Run: headless pygame with SDL's dummy video driver; simulated clock (each Clock.tick advances the game by its frame time, no real sleeping); random seed 0; keys injected as events and as key.get_pressed() state; no mouse input.
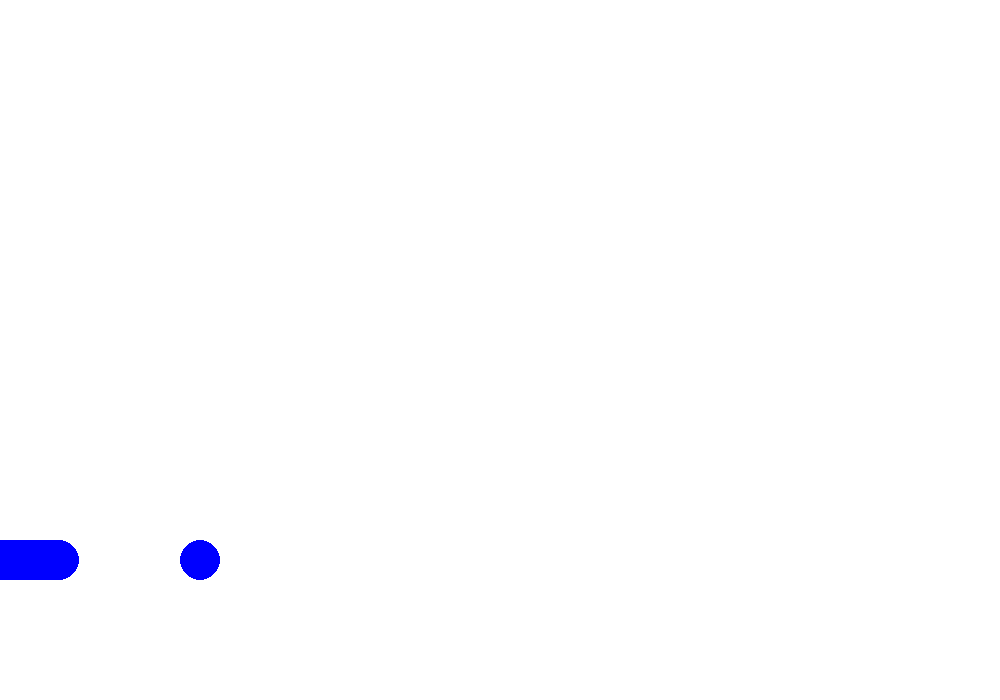
Frame 1 of 4 · flips 1–60 · no input
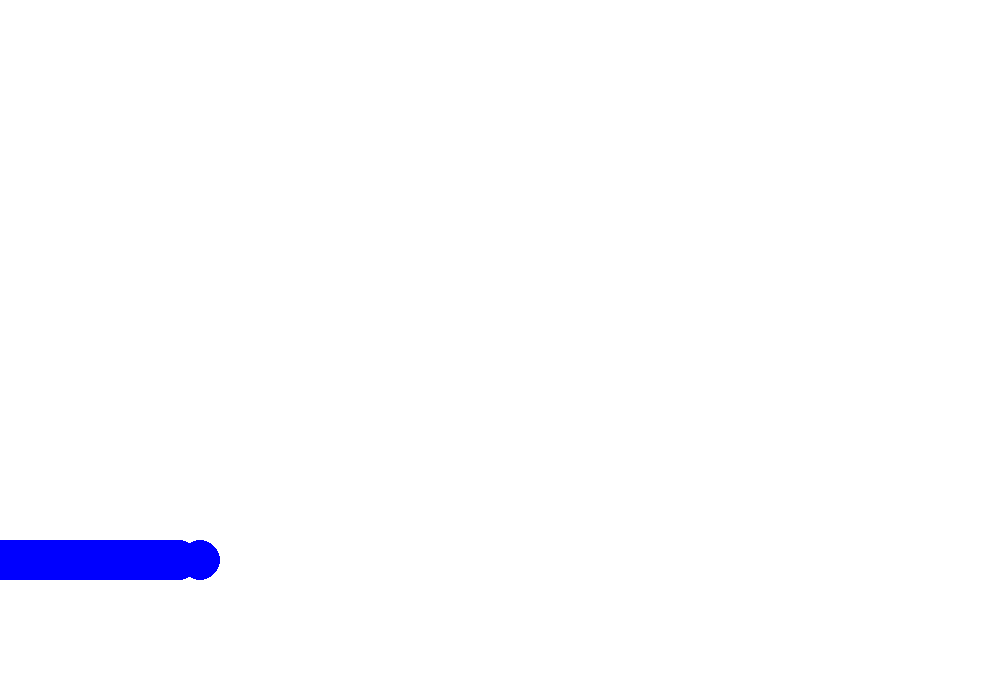
Frame 2 of 4 · flips 61–180 · tapped SPACE, RETURN · held RIGHT (→), D
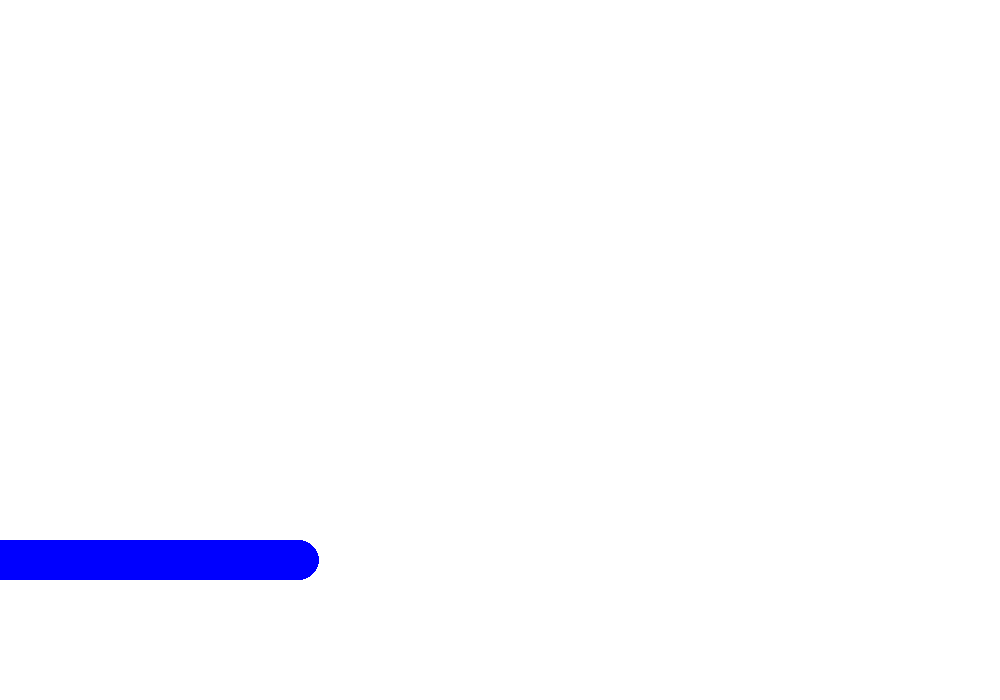
Frame 3 of 4 · flips 181–300 · held DOWN (↓), S
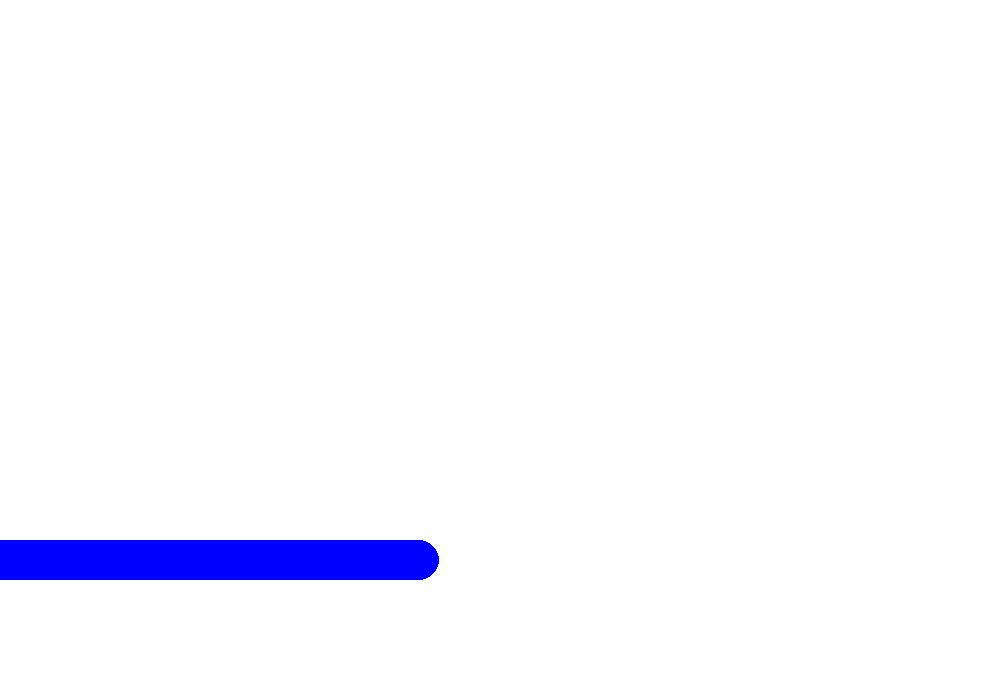
Frame 4 of 4 · flips 301–420 · held LEFT (←), A, UP (↑), W

The pygame program that drew these frames:

#Physics engine

import pygame
import math


pygame.init()  #Starting Pygame
w,h = 1000, 700  #Getting width height

screen = pygame.display.set_mode((w,h)) #Main widnows called screen, width,height is w,h
screen.fill('White')
running = True

#Variable for physics

grav = -3.5
initial_vel = 40
angle = 45
time = 0
x_pos, w_pos = w*.2, h*0.8

circle = pygame.draw.circle(screen, "Blue", (w/2, h/0.8), 20)


#Pygame Loop

while running:
  time +=0.5
  for event in pygame.event.get():
    if event.type == pygame.QUIT:
      running = False
  pygame.draw.circle(screen, "Blue", (x_pos, w_pos), 20)
  x_pos = 2*time
  print(x_pos)

  


  pygame.display.flip()
